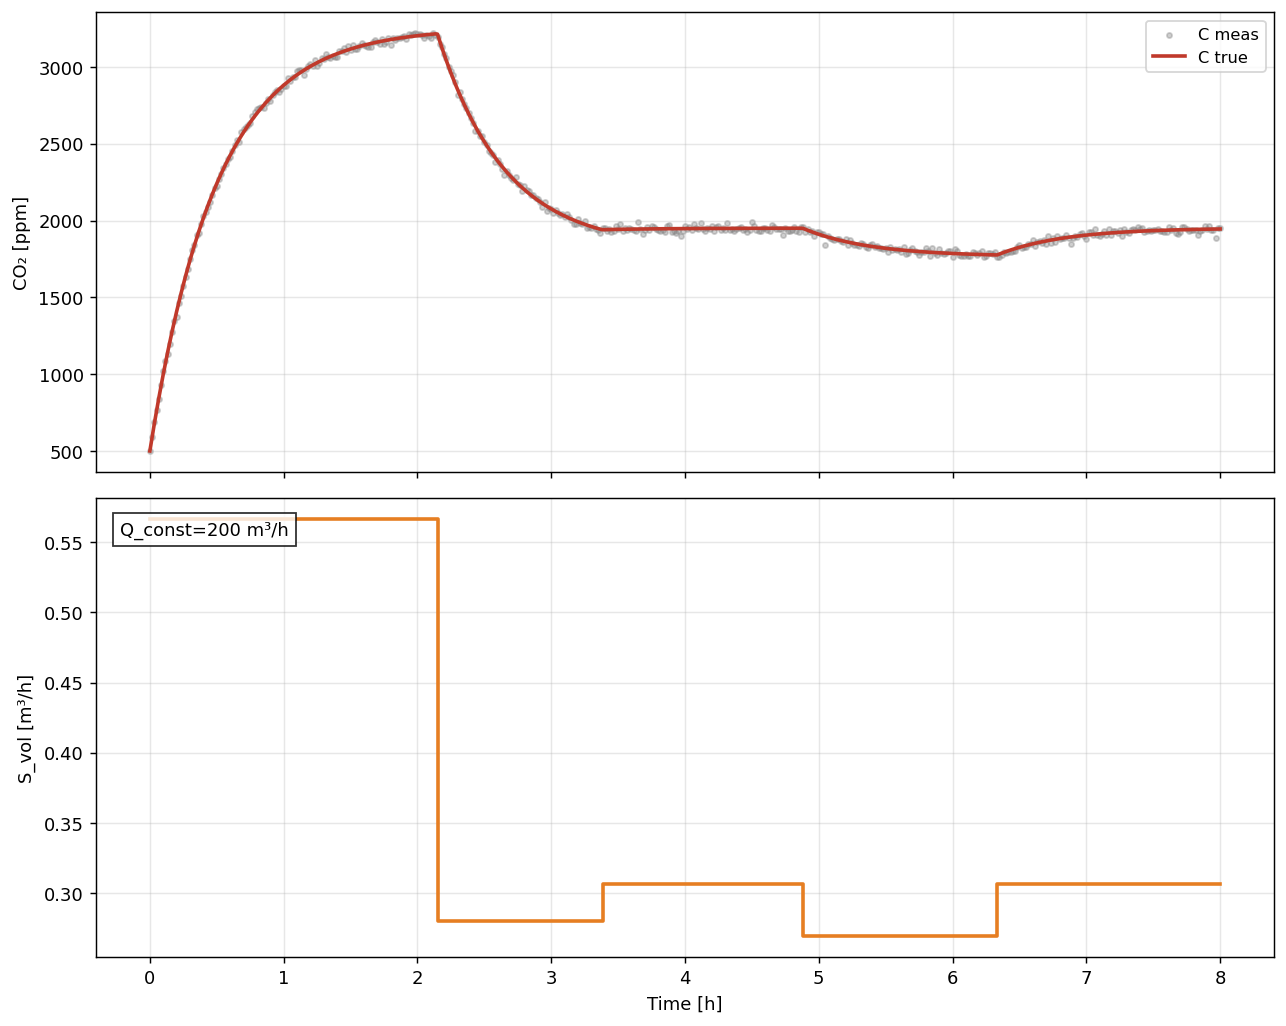

Data behind this chart, as committed beside it:
t_hours, C_true_ppm, C_meas_ppm, Q_true, S_true
0.0, 500.0, 501.9, 200.0, 566871
0.01667, 590.3, 588.3, 200.0, 566871
0.03333, 677.6, 687.2, 200.0, 566871
0.05, 762.1, 763.7, 200.0, 566871
0.06667, 843.8, 835.8, 200.0, 566871
0.08333, 922.8, 928.3, 200.0, 566871
0.1, 999.3, 1019, 200.0, 566871
0.1167, 1073, 1087, 200.0, 566871
0.1333, 1145, 1134, 200.0, 566871
0.15, 1214, 1195, 200.0, 566871
0.1667, 1281, 1271, 200.0, 566871
0.1833, 1345, 1346, 200.0, 566871
0.2, 1408, 1373, 200.0, 566871
0.2167, 1469, 1465, 200.0, 566871
0.2333, 1527, 1508, 200.0, 566871
0.25, 1584, 1573, 200.0, 566871
0.2667, 1639, 1630, 200.0, 566871
0.2833, 1691, 1687, 200.0, 566871
0.3, 1743, 1749, 200.0, 566871
0.3167, 1792, 1808, 200.0, 566871
0.3333, 1840, 1838, 200.0, 566871
0.35, 1887, 1907, 200.0, 566871
0.3667, 1931, 1921, 200.0, 566871
0.3833, 1975, 1980, 200.0, 566871
0.4, 2017, 2030, 200.0, 566871
0.4167, 2057, 2059, 200.0, 566871
0.4333, 2097, 2085, 200.0, 566871
0.45, 2135, 2121, 200.0, 566871
0.4667, 2171, 2164, 200.0, 566871
0.4833, 2207, 2210, 200.0, 566871
0.5, 2241, 2226, 200.0, 566871
0.5167, 2274, 2271, 200.0, 566871
0.5333, 2306, 2304, 200.0, 566871
0.55, 2338, 2346, 200.0, 566871
0.5667, 2368, 2371, 200.0, 566871
0.5833, 2397, 2402, 200.0, 566871
0.6, 2425, 2415, 200.0, 566871
0.6167, 2452, 2450, 200.0, 566871
0.6333, 2478, 2490, 200.0, 566871
0.65, 2504, 2526, 200.0, 566871
0.6667, 2528, 2509, 200.0, 566871
0.6833, 2552, 2575, 200.0, 566871
0.7, 2575, 2595, 200.0, 566871
0.7167, 2597, 2609, 200.0, 566871
0.7333, 2619, 2623, 200.0, 566871
0.75, 2640, 2635, 200.0, 566871
0.7667, 2660, 2682, 200.0, 566871
0.7833, 2679, 2709, 200.0, 566871
0.8, 2698, 2725, 200.0, 566871
0.8167, 2716, 2736, 200.0, 566871
0.8333, 2734, 2739, 200.0, 566871
0.85, 2751, 2733, 200.0, 566871
0.8667, 2768, 2768, 200.0, 566871
0.8833, 2784, 2793, 200.0, 566871
0.9, 2799, 2780, 200.0, 566871
0.9167, 2814, 2820, 200.0, 566871
0.9333, 2828, 2835, 200.0, 566871
0.95, 2842, 2853, 200.0, 566871
0.9667, 2856, 2838, 200.0, 566871
0.9833, 2869, 2859, 200.0, 566871
... 421 more rows
